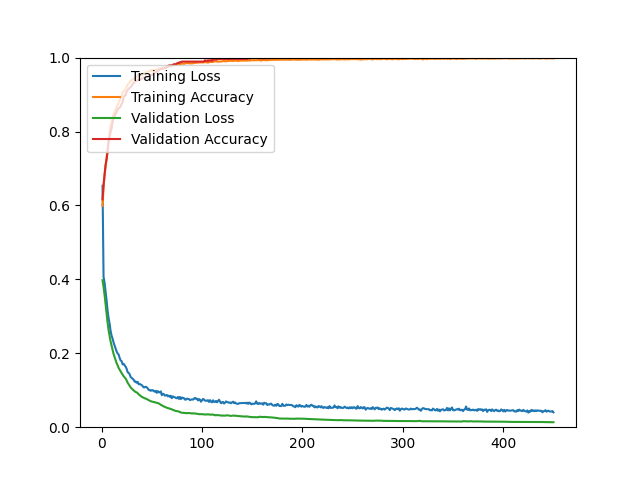

The file beside this chart, header and first rows:
epoch, loss, acc, val_loss, val_acc
1, 0.6533, 0.5985, 0.3977, 0.6165
2, 0.4067, 0.6471, 0.3798, 0.6559
3, 0.3911, 0.6812, 0.3584, 0.6828
4, 0.3686, 0.7049, 0.3330, 0.7097
5, 0.3436, 0.7296, 0.3074, 0.7240
6, 0.3158, 0.7547, 0.2835, 0.7455
7, 0.2953, 0.7757, 0.2626, 0.7724
8, 0.2806, 0.7986, 0.2469, 0.7832
9, 0.2606, 0.8159, 0.2323, 0.7993
10, 0.2477, 0.8239, 0.2213, 0.8082
11, 0.2399, 0.8358, 0.2092, 0.8262
12, 0.2289, 0.8470, 0.1980, 0.8369
13, 0.2205, 0.8530, 0.1897, 0.8423
14, 0.2130, 0.8583, 0.1818, 0.8477
15, 0.2051, 0.8653, 0.1736, 0.8530
16, 0.1996, 0.8729, 0.1677, 0.8602
17, 0.1966, 0.8771, 0.1605, 0.8620
18, 0.1875, 0.8844, 0.1557, 0.8656
19, 0.1807, 0.8880, 0.1511, 0.8674
20, 0.1788, 0.8966, 0.1464, 0.8746
21, 0.1700, 0.9068, 0.1421, 0.8799
22, 0.1714, 0.9076, 0.1380, 0.8925
23, 0.1673, 0.9115, 0.1347, 0.8978
24, 0.1638, 0.9155, 0.1316, 0.8978
25, 0.1579, 0.9221, 0.1264, 0.9086
26, 0.1488, 0.9277, 0.1202, 0.9122
27, 0.1470, 0.9295, 0.1159, 0.9158
28, 0.1432, 0.9341, 0.1121, 0.9176
29, 0.1355, 0.9378, 0.1078, 0.9211
30, 0.1335, 0.9382, 0.1046, 0.9229
31, 0.1310, 0.9406, 0.1023, 0.9283
32, 0.1283, 0.9430, 0.0994, 0.9319
33, 0.1232, 0.9454, 0.0971, 0.9337
34, 0.1236, 0.9456, 0.0951, 0.9355
35, 0.1202, 0.9472, 0.0941, 0.9373
36, 0.1227, 0.9510, 0.0921, 0.9391
37, 0.1161, 0.9524, 0.0888, 0.9391
38, 0.1171, 0.9526, 0.0866, 0.9409
39, 0.1153, 0.9544, 0.0844, 0.9409
40, 0.1139, 0.9540, 0.0823, 0.9427
41, 0.1107, 0.9544, 0.0808, 0.9444
42, 0.1077, 0.9570, 0.0795, 0.9462
43, 0.1079, 0.9586, 0.0785, 0.9462
44, 0.1095, 0.9594, 0.0773, 0.9480
45, 0.1079, 0.9619, 0.0761, 0.9480
46, 0.1052, 0.9617, 0.0747, 0.9480
47, 0.1007, 0.9629, 0.0729, 0.9498
48, 0.1004, 0.9629, 0.0717, 0.9498
49, 0.0985, 0.9667, 0.0703, 0.9534
50, 0.1001, 0.9641, 0.0693, 0.9534
51, 0.1002, 0.9661, 0.0689, 0.9534
52, 0.0976, 0.9655, 0.0682, 0.9588
53, 0.0963, 0.9657, 0.0673, 0.9588
54, 0.0985, 0.9667, 0.0667, 0.9606
55, 0.0930, 0.9677, 0.0661, 0.9606
56, 0.0977, 0.9679, 0.0654, 0.9642
57, 0.0943, 0.9695, 0.0639, 0.9659
58, 0.0943, 0.9707, 0.0627, 0.9677
59, 0.0968, 0.9697, 0.0605, 0.9695
60, 0.0865, 0.9725, 0.0593, 0.9695
... 390 more rows
